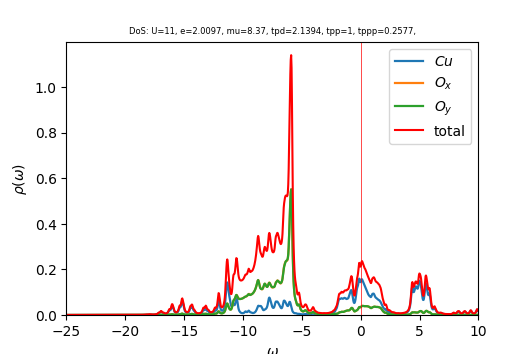

The table this chart was drawn from, first rows:
w	up_1	up_2	up_3	cumul_up_1	cumul_up_2	cumul_up_3	
-25	9.4246e-05	0.000101	0.000101	0	0	0
-24.96	9.48541e-05	0.0001014	0.0001014	3.32322e-06	3.55267e-06	3.55269e-06
-24.93	9.55234e-05	0.0001018	0.0001018	6.66988e-06	7.12032e-06	7.12035e-06
-24.89	9.62818e-05	0.0001023	0.0001023	1.00431e-05	1.07031e-05	1.07032e-05
-24.86	9.71746e-05	0.0001027	0.0001027	1.34476e-05	1.43013e-05	1.43014e-05
-24.82	9.8272e-05	0.0001032	0.0001032	1.68906e-05	1.79153e-05	1.79154e-05
-24.79	9.96643e-05	0.0001036	0.0001036	2.03823e-05	2.15453e-05	2.15454e-05
-24.75	0.0001014	0.0001041	0.0001041	2.3934e-05	2.51919e-05	2.51921e-05
-24.72	0.0001031	0.0001046	0.0001046	2.75454e-05	2.88551e-05	2.88554e-05
-24.68	0.000104	0.000105	0.000105	3.11893e-05	3.25341e-05	3.25346e-05
-24.65	0.000104	0.0001054	0.0001054	3.4834e-05	3.62281e-05	3.62287e-05
-24.61	0.000104	0.0001059	0.0001059	3.84772e-05	3.99369e-05	3.99378e-05
-24.58	0.0001045	0.0001063	0.0001063	4.2137e-05	4.36611e-05	4.36625e-05
-24.54	0.0001056	0.0001068	0.0001068	4.58361e-05	4.74014e-05	4.74036e-05
-24.51	0.0001071	0.0001072	0.0001073	4.95889e-05	5.11585e-05	5.11613e-05
-24.47	0.0001084	0.0001077	0.0001077	5.33859e-05	5.49324e-05	5.49354e-05
-24.44	0.0001087	0.0001082	0.0001082	5.71951e-05	5.87226e-05	5.87251e-05
-24.4	0.0001083	0.0001086	0.0001086	6.09896e-05	6.25282e-05	6.253e-05
-24.37	0.0001077	0.0001091	0.000109	6.47634e-05	6.63491e-05	6.63501e-05
-24.33	0.0001072	0.0001095	0.0001095	6.85186e-05	7.01854e-05	7.0186e-05
-24.3	0.0001067	0.00011	0.0001099	7.22582e-05	7.40375e-05	7.40377e-05
-24.26	0.0001065	0.0001104	0.0001104	7.59895e-05	7.79057e-05	7.79056e-05
-24.23	0.0001065	0.0001109	0.0001109	7.97208e-05	8.17903e-05	8.179e-05
-24.19	0.0001067	0.0001114	0.0001113	8.34585e-05	8.56915e-05	8.56911e-05
-24.16	0.000107	0.0001118	0.0001118	8.7207e-05	8.96096e-05	8.96091e-05
-24.12	0.0001074	0.0001123	0.0001123	9.09694e-05	9.35447e-05	9.35442e-05
-24.09	0.0001078	0.0001128	0.0001128	9.47477e-05	9.7497e-05	9.74965e-05
-24.05	0.0001083	0.0001133	0.0001133	9.85436e-05	0.0001015	0.0001015
-24.02	0.0001089	0.0001138	0.0001138	0.0001024	0.0001055	0.0001055
-23.98	0.0001094	0.0001143	0.0001143	0.0001062	0.0001095	0.0001095
-23.95	0.00011	0.0001148	0.0001148	0.00011	0.0001135	0.0001135
-23.91	0.0001107	0.0001153	0.0001153	0.0001139	0.0001175	0.0001175
-23.88	0.0001113	0.0001158	0.0001158	0.0001178	0.0001216	0.0001216
-23.84	0.0001119	0.0001164	0.0001164	0.0001217	0.0001257	0.0001257
-23.81	0.0001126	0.0001169	0.0001169	0.0001257	0.0001298	0.0001298
-23.77	0.0001133	0.0001174	0.0001174	0.0001297	0.0001339	0.0001339
-23.74	0.0001141	0.000118	0.000118	0.0001337	0.000138	0.000138
-23.7	0.0001149	0.0001185	0.0001185	0.0001377	0.0001422	0.0001422
-23.67	0.0001157	0.000119	0.000119	0.0001417	0.0001463	0.0001463
-23.63	0.0001166	0.0001196	0.0001196	0.0001458	0.0001505	0.0001505
-23.6	0.0001176	0.0001201	0.0001201	0.0001499	0.0001547	0.0001547
-23.56	0.0001187	0.0001207	0.0001207	0.0001541	0.0001589	0.0001589
-23.53	0.0001199	0.0001213	0.0001213	0.0001583	0.0001632	0.0001632
-23.49	0.0001214	0.0001219	0.0001219	0.0001626	0.0001675	0.0001675
-23.46	0.0001234	0.0001225	0.0001225	0.0001669	0.0001718	0.0001718
-23.42	0.0001259	0.0001231	0.0001231	0.0001713	0.0001761	0.0001761
-23.39	0.0001289	0.0001237	0.0001237	0.0001758	0.0001804	0.0001804
-23.35	0.0001315	0.0001244	0.0001244	0.0001804	0.0001848	0.0001848
-23.32	0.0001324	0.000125	0.000125	0.000185	0.0001891	0.0001891
-23.28	0.0001319	0.0001255	0.0001255	0.0001897	0.0001935	0.0001935
-23.25	0.0001315	0.000126	0.000126	0.0001943	0.000198	0.000198
-23.21	0.000132	0.0001266	0.0001266	0.0001989	0.0002024	0.0002024
-23.18	0.0001335	0.0001272	0.0001272	0.0002036	0.0002068	0.0002068
-23.14	0.0001361	0.0001278	0.0001279	0.0002083	0.0002113	0.0002113
-23.11	0.0001397	0.0001285	0.0001286	0.0002132	0.0002158	0.0002158
-23.07	0.0001431	0.0001292	0.0001292	0.0002182	0.0002204	0.0002204
-23.04	0.0001446	0.0001299	0.0001298	0.0002233	0.0002249	0.0002249
-23	0.000144	0.0001305	0.0001304	0.0002284	0.0002295	0.0002295
-22.97	0.0001423	0.000131	0.0001309	0.0002333	0.0002341	0.0002341
-22.93	0.0001413	0.0001316	0.0001315	0.0002383	0.0002387	0.0002387
... 940 more rows
